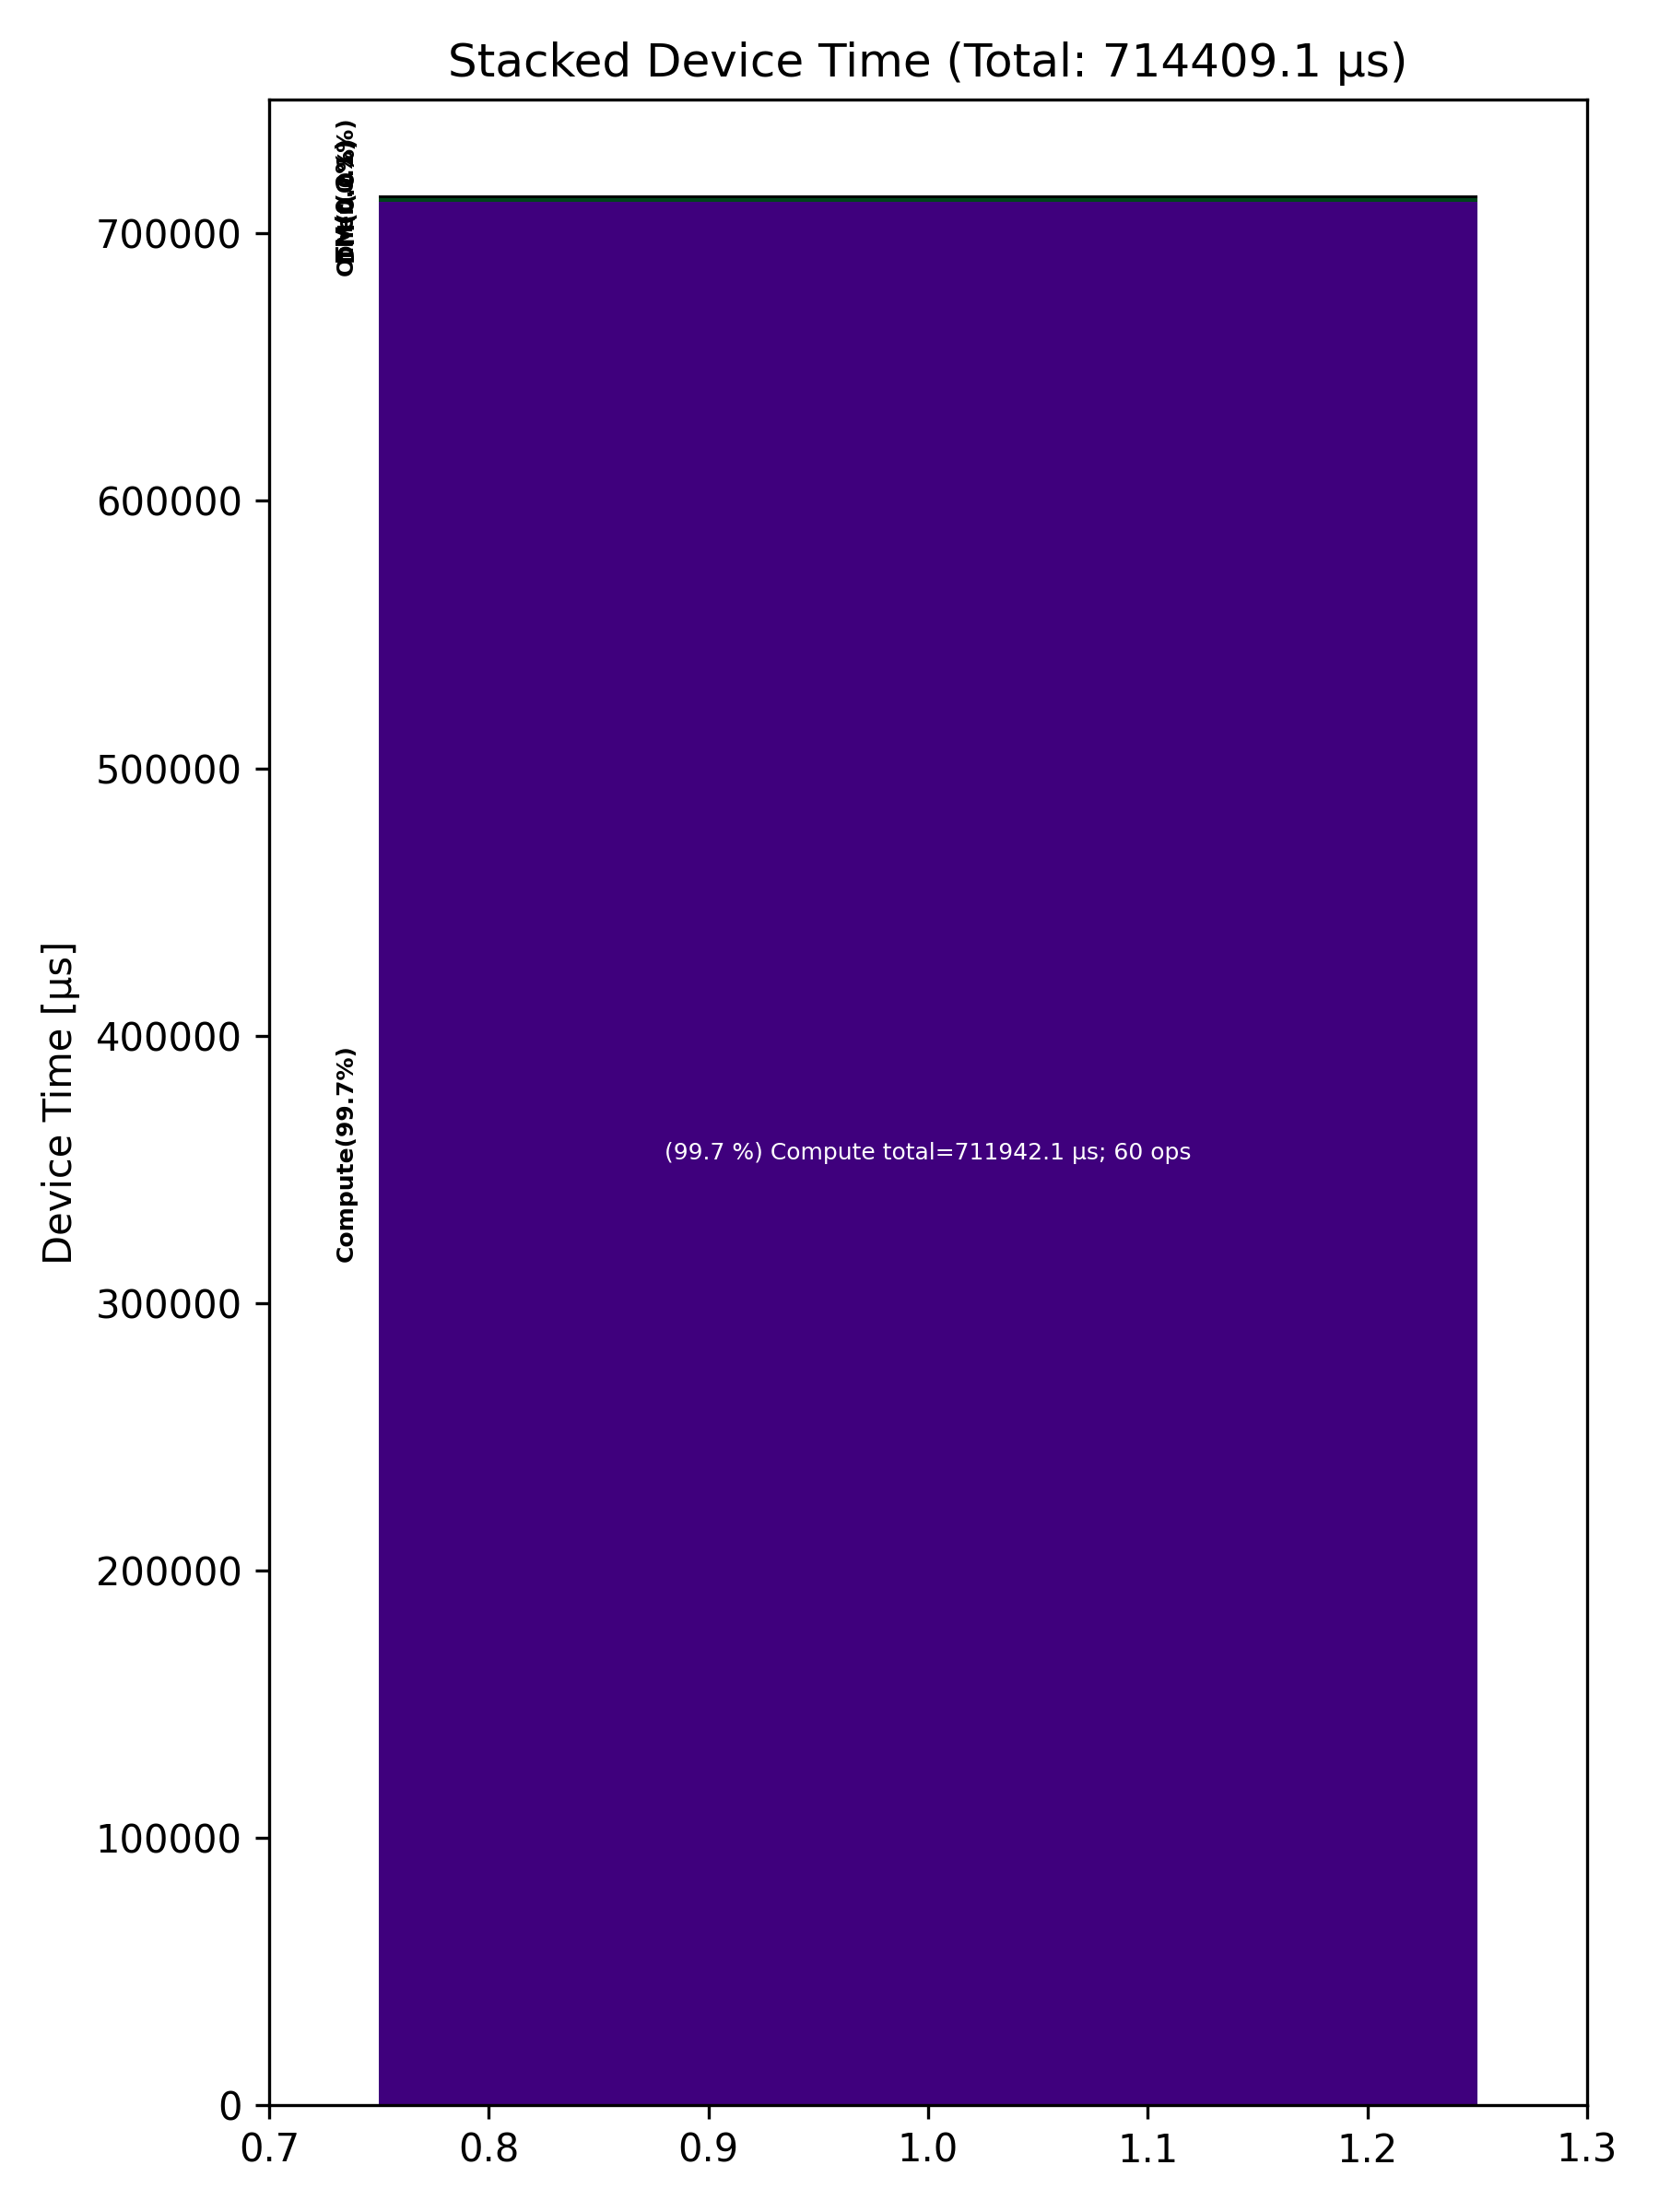

The data file committed next to this chart (first rows):
Total % [%], Op Code, Device Time Sum [μs], Op Count
99.65, Compute, 711942, 60
0.16, TM, 1177, 80
0.15, Other, 1049, 40
0.03, DM, 241.5, 30
